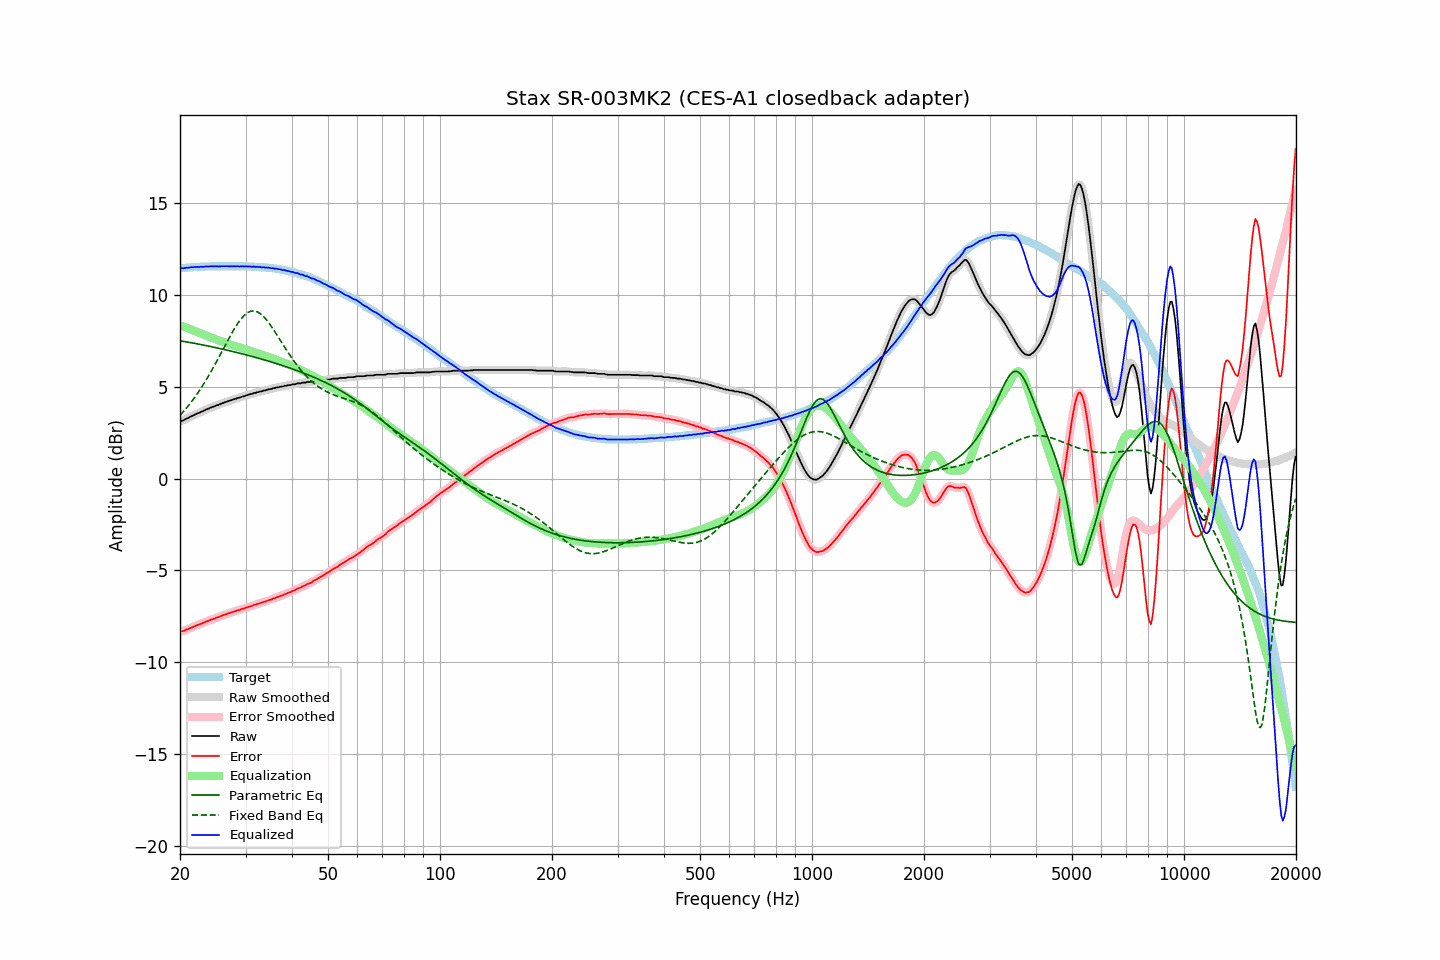

Values plotted in this chart, from the file beside it:
frequency, raw, error, smoothed, error_smoothed, equalization, parametric_eq, fixed_band_eq, equalized_raw, equalized_smoothed, target
20.00, 3.12, -8.34, 3.12, -8.34, 8.35, 7.51, 3.44, 11.47, 11.47, 11.45
20.20, 3.15, -8.32, 3.15, -8.32, 8.32, 7.49, 3.54, 11.47, 11.46, 11.46
20.40, 3.17, -8.30, 3.18, -8.29, 8.29, 7.48, 3.64, 11.45, 11.47, 11.47
20.61, 3.22, -8.27, 3.22, -8.26, 8.25, 7.46, 3.74, 11.47, 11.47, 11.48
20.81, 3.27, -8.21, 3.26, -8.23, 8.22, 7.45, 3.84, 11.49, 11.48, 11.48
21.02, 3.30, -8.20, 3.31, -8.19, 8.19, 7.43, 3.95, 11.49, 11.49, 11.49
21.23, 3.35, -8.16, 3.35, -8.15, 8.15, 7.42, 4.06, 11.50, 11.50, 11.50
21.44, 3.40, -8.11, 3.39, -8.12, 8.12, 7.40, 4.17, 11.52, 11.51, 11.51
21.66, 3.43, -8.09, 3.44, -8.08, 8.08, 7.39, 4.29, 11.51, 11.52, 11.51
21.87, 3.48, -8.04, 3.48, -8.04, 8.05, 7.37, 4.41, 11.53, 11.52, 11.52
22.09, 3.52, -8.00, 3.52, -8.01, 8.01, 7.35, 4.53, 11.53, 11.53, 11.52
22.31, 3.56, -7.97, 3.56, -7.97, 7.98, 7.34, 4.66, 11.53, 11.53, 11.53
22.54, 3.59, -7.95, 3.59, -7.94, 7.94, 7.32, 4.78, 11.53, 11.53, 11.53
22.76, 3.64, -7.90, 3.63, -7.91, 7.91, 7.30, 4.92, 11.54, 11.54, 11.54
22.99, 3.67, -7.88, 3.67, -7.87, 7.87, 7.29, 5.05, 11.54, 11.54, 11.54
23.22, 3.71, -7.84, 3.71, -7.83, 7.83, 7.27, 5.19, 11.54, 11.55, 11.54
23.45, 3.76, -7.79, 3.75, -7.80, 7.80, 7.25, 5.33, 11.56, 11.55, 11.55
23.69, 3.79, -7.77, 3.79, -7.76, 7.76, 7.23, 5.48, 11.55, 11.55, 11.55
23.92, 3.82, -7.73, 3.83, -7.73, 7.73, 7.21, 5.63, 11.55, 11.56, 11.55
24.16, 3.87, -7.68, 3.86, -7.69, 7.70, 7.20, 5.78, 11.57, 11.56, 11.55
24.40, 3.90, -7.66, 3.90, -7.66, 7.66, 7.18, 5.93, 11.56, 11.56, 11.56
24.65, 3.93, -7.64, 3.93, -7.63, 7.63, 7.16, 6.09, 11.56, 11.56, 11.56
24.89, 3.96, -7.60, 3.96, -7.60, 7.60, 7.14, 6.25, 11.56, 11.56, 11.56
25.14, 4.00, -7.56, 3.99, -7.57, 7.57, 7.12, 6.41, 11.57, 11.56, 11.56
25.39, 4.02, -7.54, 4.02, -7.54, 7.54, 7.10, 6.58, 11.55, 11.56, 11.56
25.65, 4.06, -7.51, 4.06, -7.50, 7.50, 7.08, 6.74, 11.56, 11.56, 11.56
25.91, 4.10, -7.47, 4.09, -7.47, 7.47, 7.06, 6.91, 11.57, 11.56, 11.56
26.16, 4.13, -7.43, 4.13, -7.43, 7.44, 7.04, 7.07, 11.57, 11.57, 11.56
26.43, 4.16, -7.41, 4.16, -7.40, 7.41, 7.02, 7.24, 11.56, 11.57, 11.56
26.69, 4.19, -7.38, 4.19, -7.38, 7.37, 7.00, 7.41, 11.56, 11.56, 11.56
26.96, 4.22, -7.35, 4.22, -7.35, 7.34, 6.98, 7.57, 11.56, 11.56, 11.56
27.23, 4.25, -7.32, 4.25, -7.32, 7.31, 6.96, 7.73, 11.56, 11.56, 11.56
27.50, 4.28, -7.29, 4.28, -7.28, 7.28, 6.94, 7.89, 11.56, 11.56, 11.56
27.77, 4.31, -7.25, 4.31, -7.26, 7.26, 6.92, 8.04, 11.56, 11.56, 11.56
28.05, 4.34, -7.22, 4.34, -7.23, 7.23, 6.90, 8.19, 11.57, 11.57, 11.56
28.33, 4.36, -7.20, 4.36, -7.20, 7.20, 6.88, 8.33, 11.56, 11.56, 11.56
28.62, 4.40, -7.17, 4.39, -7.17, 7.17, 6.86, 8.46, 11.57, 11.56, 11.56
28.90, 4.41, -7.15, 4.42, -7.14, 7.15, 6.83, 8.59, 11.55, 11.56, 11.56
29.19, 4.45, -7.12, 4.44, -7.12, 7.12, 6.81, 8.70, 11.57, 11.56, 11.56
29.48, 4.48, -7.09, 4.47, -7.09, 7.09, 6.79, 8.80, 11.57, 11.56, 11.56
29.78, 4.49, -7.08, 4.50, -7.06, 7.06, 6.77, 8.90, 11.55, 11.56, 11.56
30.08, 4.54, -7.03, 4.53, -7.03, 7.03, 6.74, 8.97, 11.57, 11.56, 11.56
30.38, 4.55, -7.01, 4.55, -7.00, 7.00, 6.72, 9.04, 11.55, 11.56, 11.55
30.68, 4.58, -6.98, 4.58, -6.98, 6.98, 6.70, 9.08, 11.55, 11.55, 11.55
30.99, 4.61, -6.95, 4.60, -6.95, 6.95, 6.67, 9.12, 11.55, 11.55, 11.55
31.30, 4.62, -6.93, 4.63, -6.92, 6.92, 6.65, 9.13, 11.53, 11.54, 11.54
31.61, 4.67, -6.88, 4.65, -6.89, 6.89, 6.63, 9.13, 11.56, 11.54, 11.54
31.93, 4.67, -6.87, 4.68, -6.86, 6.86, 6.60, 9.12, 11.53, 11.54, 11.53
32.24, 4.71, -6.82, 4.70, -6.83, 6.83, 6.58, 9.09, 11.54, 11.53, 11.53
32.57, 4.72, -6.81, 4.72, -6.81, 6.80, 6.55, 9.04, 11.52, 11.52, 11.52
32.89, 4.75, -6.77, 4.75, -6.77, 6.78, 6.53, 8.99, 11.52, 11.52, 11.52
33.22, 4.76, -6.75, 4.76, -6.75, 6.75, 6.50, 8.91, 11.51, 11.51, 11.51
33.55, 4.80, -6.71, 4.79, -6.72, 6.72, 6.48, 8.83, 11.52, 11.51, 11.51
33.89, 4.80, -6.71, 4.81, -6.69, 6.69, 6.45, 8.73, 11.49, 11.50, 11.50
34.23, 4.84, -6.66, 4.83, -6.66, 6.66, 6.43, 8.63, 11.50, 11.50, 11.49
34.57, 4.86, -6.63, 4.85, -6.63, 6.63, 6.40, 8.51, 11.49, 11.48, 11.48
34.92, 4.88, -6.60, 4.88, -6.60, 6.60, 6.37, 8.40, 11.48, 11.48, 11.47
35.27, 4.89, -6.59, 4.89, -6.57, 6.57, 6.35, 8.27, 11.46, 11.46, 11.47
35.62, 4.93, -6.53, 4.92, -6.54, 6.54, 6.32, 8.14, 11.46, 11.45, 11.45
35.97, 4.93, -6.51, 4.94, -6.51, 6.51, 6.29, 8.00, 11.43, 11.44, 11.44
... 635 more rows
